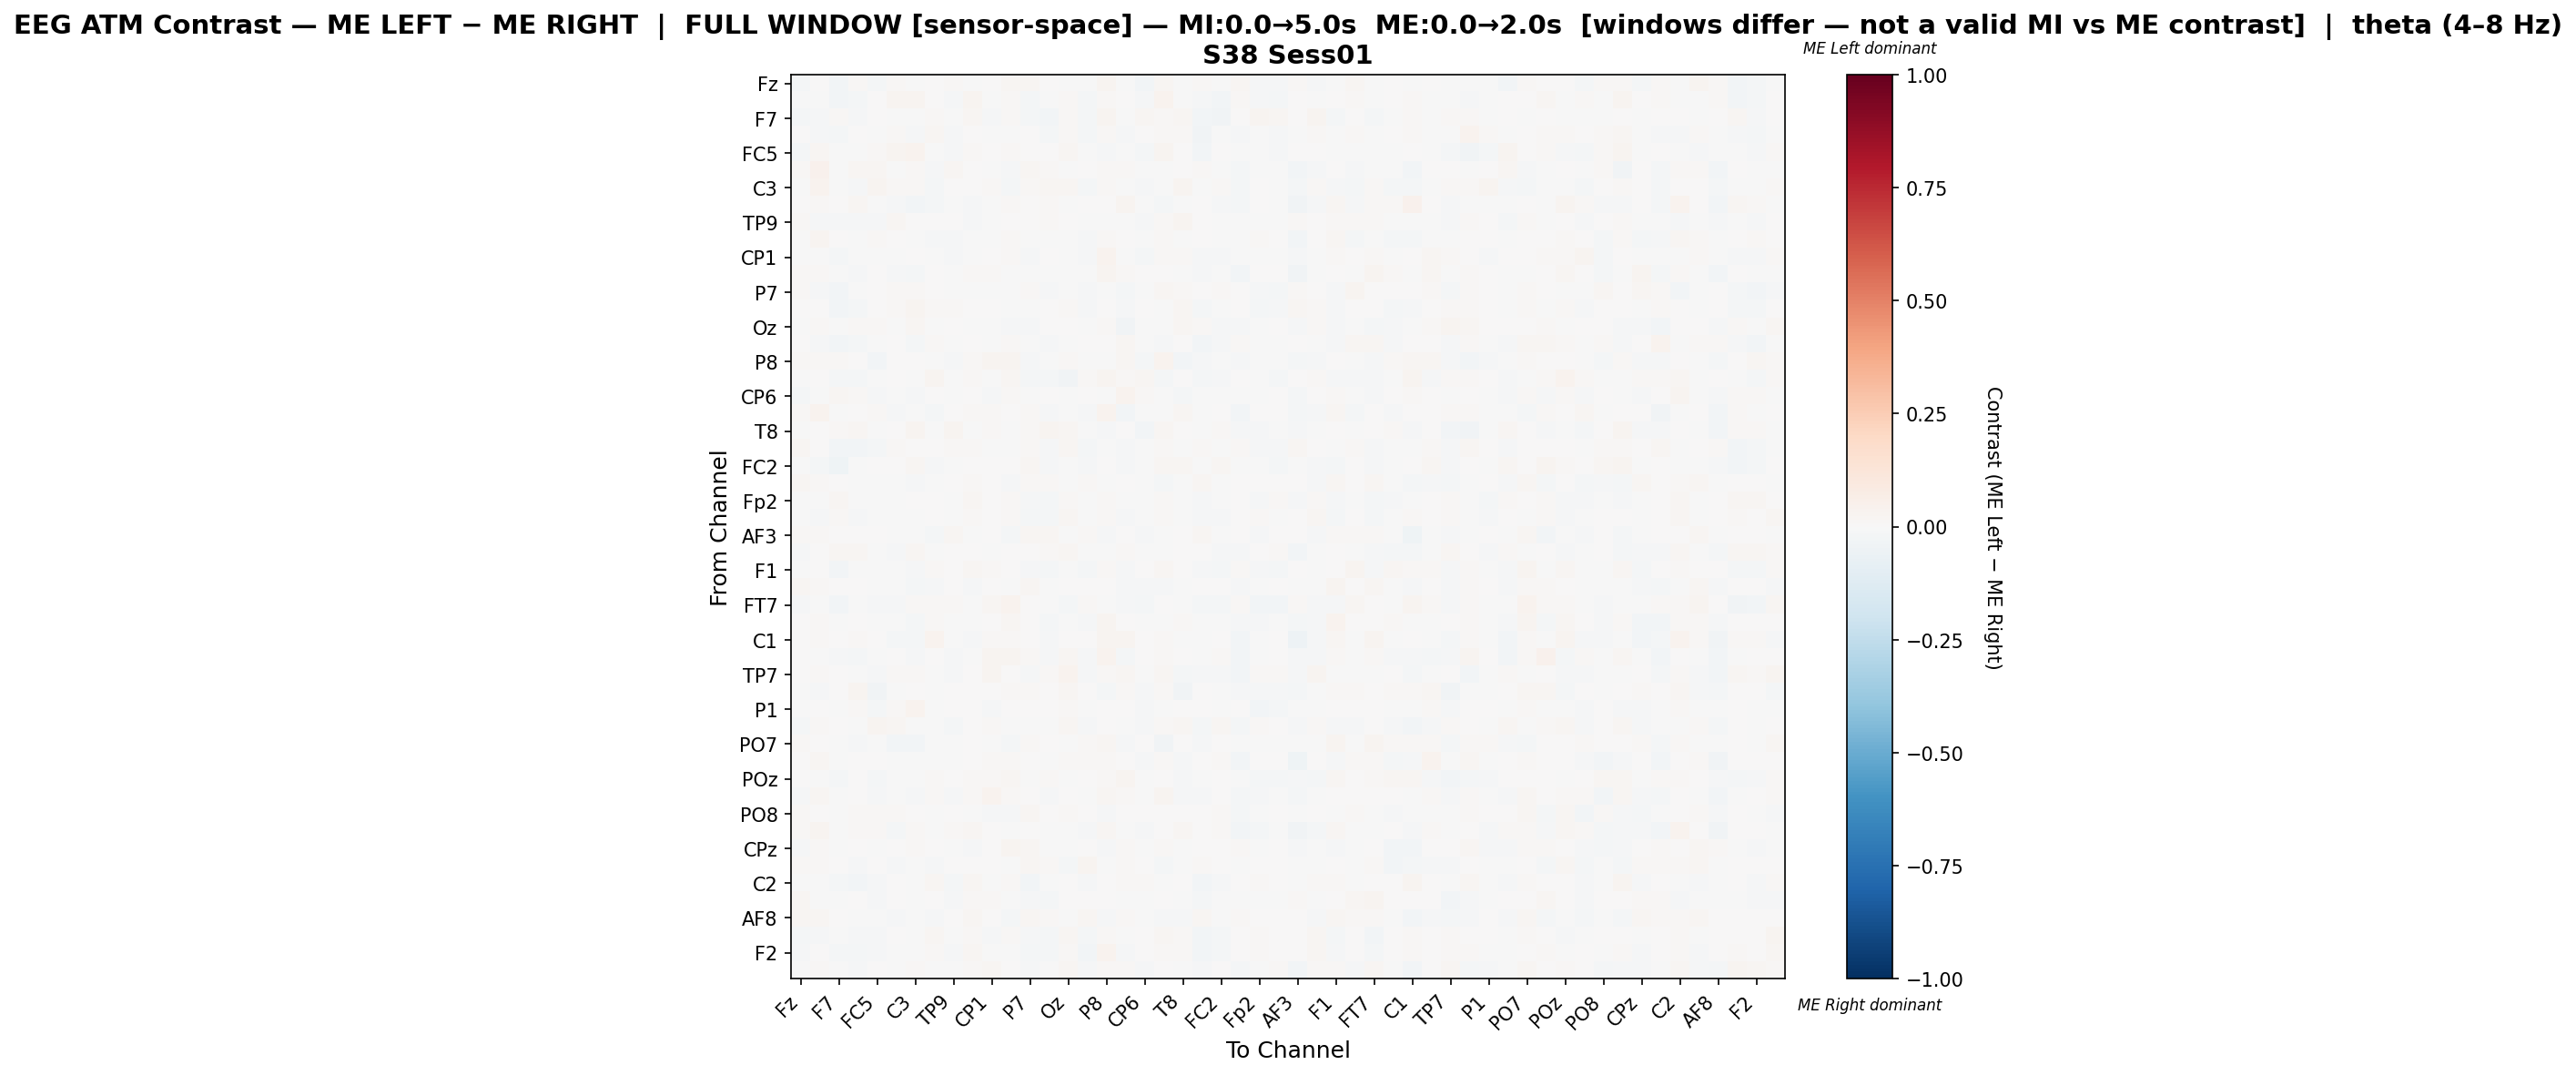

The file beside this chart, header and first rows:
, Fz, F3, F7, FT9, FC5, FC1, C3, T7, TP9, CP5, CP1, Pz, P7, O1, Oz, O2, P8, TP10, CP6, Cz, T8, FT10, FC2
Fz, -0.021, 0.007302, -0.03053, 0.008486, -0.02126, 0.01358, -0.004349, 0.004379, 0.008426, -0.0009774, 0.001761, 0.01582, 0.01804, 0.0008059, -0.00579, -0.00521, 0.02963, -0.007684, -0.02352, 0.02053, -0.005604, 0.01042, -0.007333
F3, -7.085401453712364e-05, -0.001595, -0.02974, -0.02187, 0.0009832, 0.02883, 0.02767, 0.004099, -0.0144, 0.02352, -0.00431, 0.00902, -0.02044, -0.0004681, 0.007965, -0.01786, 0.01403, 0.0007829, -0.01277, 0.03276, -0.00114, -0.01227, -0.02862
F7, -0.02082, -0.009132, 0.01216, -0.01292, 0.002404, -0.0005835, -0.004881, 0.008957, -0.006954, 0.01696, -0.01008, 0.00788, -0.02138, -0.03112, 0.01107, -0.02242, 0.02415, -0.006967, 0.01846, 0.01403, 0.01931, -0.03064, -0.03162
FT9, 0.007601, -0.008407, -0.01874, 0.007087, -0.003864, 0.01265, -0.0127, 0.01575, -0.008893, 0.0054, -0.0004993, -0.001699, 0.001282, -0.02026, 0.01472, -0.01871, 0.01388, -0.01356, 0.006043, 0.01269, 0.01432, -0.03274, -0.006001
FC5, -0.01586, 0.01893, -0.003249, -0.00433, 0.01149, 0.02475, 0.03699, -0.0005295, -0.01267, 0.01556, 0.002599, 0.01129, 0.003805, 0.001393, 0.02196, -0.006014, -0.01039, -0.006584, -0.01772, 0.02407, 0.003257, -0.02492, 0.004538
FC1, 0.01363, 0.04159, -0.005666, 0.01612, 0.02087, -0.0004234, 0.01471, -0.01248, 0.01817, 0.004237, -0.002707, -0.009612, 0.01706, 0.01507, -0.001114, 0.007385, 0.01424, 0.008782, -0.006905, -0.001776, 0.0009684, 0.01304, -0.001951
C3, -0.002284, 0.03363, -0.005902, -0.01546, 0.0288, 0.013, 0.01185, -0.01978, 0.00155, 0.004024, 0.01096, -0.0205, 0.01204, 0.02305, 0.02316, -0.02109, 0.01039, -0.001765, -0.01327, -0.0003985, 0.02573, -0.006492, 0.01545
T7, 0.004333, 0.009032, 0.004457, 0.02078, -0.002522, -0.01419, -0.02742, -0.02065, -0.0001344, -0.01492, -0.004963, 0.00948, 0.004244, 0.01075, -0.003294, 0.002977, 0.003657, 0.03096, -0.006493, -0.01819, -0.006848, 0.0001415, -0.01429
TP9, 0.01128, -0.01048, -0.008253, -0.01039, -0.01187, 0.01907, 0.004212, 0.001652, 0.007724, -0.007944, -0.005754, 0.0002173, 0.004286, 0.013, 0.006356, -0.002991, -0.003692, -0.003198, -0.007967, 0.01423, 0.02847, 0.003754, -0.00376
CP5, -0.003292, 0.02391, 0.004416, -0.0002096, 0.008549, 0.001226, -0.002031, -0.01327, -0.008911, -0.002734, -0.004201, 0.00845, -0.002397, -0.0009366, -0.003341, -0.01057, 0.01354, 0.003617, -0.005365, 0.009377, -0.004973, 0.004209, -0.0006943
CP1, -0.00151, -0.001279, -0.02107, -0.005069, -0.005748, -0.00422, 0.007687, -0.004812, -0.01096, -0.003861, 0.0003642, 0.01127, -0.00801, 0.0006052, -0.001358, -0.01405, 0.0327, -0.007333, -0.01683, 0.01398, 0.008379, -0.01327, -0.008157
Pz, 0.00999, 0.009817, -0.002133, -0.008677, 0.004404, -0.00933, -0.02302, 0.00347, -0.005763, 0.008855, 0.01031, -0.001337, -0.006749, -0.007272, -0.007116, -0.004248, 0.029, 0.01042, 0.000103, 0.007637, -0.00197, -0.01046, -0.005845
P7, 0.01561, -0.0137, -0.02721, -0.0008542, 9.761095463944533e-05, 0.01476, 0.01166, 0.003531, -0.0009164, -0.002009, -0.003911, -0.003465, 0.0131, -0.009276, -0.00523, -0.01213, -0.004735, -0.01769, -0.003781, 0.01811, 0.0103, 0.0007821, 0.01484
O1, 0.004836, 0.007781, -0.02931, -0.0183, 0.00135, 0.01328, 0.02477, 0.007898, 0.01195, 0.004946, 0.005064, -0.001968, -0.002629, 0.00702, 0.01049, -0.01196, 0.007019, -0.01112, 0.0004464, -0.004447, 0.02272, -0.01576, -0.007085
Oz, -0.006784, 0.009715, -0.007712, 0.008884, 0.01278, -0.006094, 0.01683, -0.003699, 0.001465, -0.003154, -0.001209, -0.008472, -0.01094, 0.002982, 0.005147, -0.006442, 0.0144, -0.03824, -0.006609, -0.0001129, 0.01703, 0.01008, -0.01441
O2, 0.001601, -0.01063, -0.02509, -0.01767, -0.004774, 0.007483, -0.01578, 0.008802, -0.0002627, 0.001395, -0.005002, 0.008607, -0.005729, -0.0115, -0.003818, 0.005282, 0.001723, 0.01925, -3.6880107674216317e-06, -0.01035, 0.0004585, -0.02562, -0.01253
P8, 0.01557, 0.008726, 0.008847, 0.006781, -0.02578, 0.006951, 0.004232, -0.006032, -0.0105, 0.008492, 0.02656, 0.02503, -0.009206, -0.004921, 0.01137, -0.003484, -0.001475, 0.02223, -0.01981, 0.03157, -0.0237, -0.01089, -0.007177
TP10, -0.006519, 0.005795, -0.022, -0.01881, -0.006772, 0.00676, -0.003259, 0.02443, -0.003888, 0.009285, -0.005721, 0.01656, -0.01833, -0.01904, -0.03377, 0.01128, 0.0301, 0.01433, 0.02229, -0.02107, 0.001454, -0.02134, -0.01487
CP6, -0.01648, -0.005961, 0.0159, 0.01077, -0.01528, -0.004352, -0.01091, 0.004424, -0.007057, 0.0067, -0.01415, 0.008704, -0.001793, 0.001212, -0.0004956, 6.304131362860205e-06, -0.001044, 0.0349, 0.01419, -0.005746, -0.02215, -0.002866, -0.0001356
Cz, 0.01421, 0.0329, -0.002974, 0.005632, 0.01279, -0.008819, -0.007425, -0.01764, 0.004068, 0.008882, 0.0119, 0.006133, 0.01152, -0.01368, -0.002851, -0.01443, 0.03632, -0.02653, -0.007311, -0.002833, 0.01845, -0.0001361, 0.002766
T8, -0.00598, 0.004075, 0.0142, 0.01615, -0.006134, 0.0004767, 0.02481, -0.005397, 0.02372, -0.003192, 0.01229, -0.0005488, 0.0102, 0.02401, 0.0205, -0.002937, -0.01211, 0.001762, -0.02971, 0.02274, 0.00695, -0.005372, 0.01041
FT10, 0.01621, 0.0009113, -0.02977, -0.02768, -0.01837, 0.01428, 0.001174, 0.0002585, 0.00922, 0.0144, -0.002009, -0.001601, 0.01348, -0.01266, 0.02019, -0.02286, -0.004236, -0.01555, -0.002338, 0.01052, -0.003532, 0.01198, -0.002766
FC2, -0.002788, -0.01881, -0.04035, -0.005518, 0.006049, 0.004534, 0.02341, -0.009641, -0.003181, 0.005124, 0.001132, 0.002314, 0.02311, -0.00923, -0.00537, -0.01512, 0.006648, -0.01419, -0.001021, 0.01859, 0.01651, -0.006032, 0.01995
F4, 0.01938, 0.01457, 0.0, -0.007249, -0.003544, -0.007214, -0.00962, -0.00779, 0.002295, 0.01147, 0.000293, -0.01124, 0.01203, 0.01284, -0.006626, 0.01359, -0.004399, 0.007278, -0.003644, -0.01613, -0.006431, 0.01645, -0.003853
Fp2, -0.007673, -0.00122, 0.02139, -0.001184, -0.004922, -0.002304, 0.001191, 0.005901, -0.005514, 0.01782, 0.00415, 0.01325, -0.01112, -0.02042, 0.01256, -0.004348, 0.008932, -0.002518, -0.003788, 0.01463, -0.006259, -0.009875, -0.005359
AF7, -0.006827, -0.009007, 0.01058, -0.01302, -0.007171, -0.003208, -0.002613, 0.002612, -0.00723, 0.01531, 0.003525, 0.008318, -0.01838, -0.01737, 0.01615, -0.007193, 0.0107, -0.01118, -0.0009703, 0.01345, -0.001921, -0.01275, -0.0147
AF3, 0.01462, 0.009073, 0.0, 0.001609, 0.005306, -0.005714, -0.002109, -0.01892, 0.02048, -0.005209, 0.00265, -0.02236, 0.01927, 0.02323, -0.0005777, 0.00907, -0.01052, 0.007313, -0.009921, -0.004807, 0.00233, 0.01975, -0.002647
AFz, -0.01159, 0.002813, 0.02002, 0.01714, -0.001788, -0.008855, 0.01571, -0.005036, 0.003012, 0.005963, -0.000757, 0.0007662, 0.002824, 0.01182, 0.02003, -0.004188, -0.00554, 0.01066, -0.003036, -0.003737, 0.0013, 0.002986, -0.01505
F1, -0.001198, 0.006446, -0.02676, -0.007378, -0.006674, -9.209648624193892e-06, -0.01109, 0.01418, 0.005957, 0.02007, 0.01418, 0.006877, -0.01342, -0.02275, -0.00659, -0.01806, 0.01204, -0.01213, 0.003025, 0.01824, 0.002891, -0.01345, -0.01689
F5, 0.01621, 0.01206, 0.002991, 0.006903, -0.003307, -0.007136, -0.02232, -0.01046, 0.006311, -0.01181, 0.00735, -0.0006511, 0.02188, -0.0008142, 0.0005709, 0.00682, 0.002368, -0.0131, -0.008118, -0.01139, -0.003477, 0.001793, 0.004237
FT7, -0.008012, -0.001995, -0.02715, -0.004347, -0.0104, -0.008165, 0.008357, 0.01236, 0.009441, -0.005785, 0.01647, 0.03285, 0.00403, -0.004992, -0.01679, 0.01337, -0.004087, -0.01468, -0.01697, 0.004235, -0.0004817, -0.01692, -0.01697
FC3, 0.00527, 0.008983, -0.004549, 0.007668, -0.004504, -0.000319, -0.01862, 0.0106, -0.002711, -0.006239, 0.007049, 0.01923, 0.001823, -0.01957, -0.005225, -0.01124, 0.02405, 0.002192, -0.0001654, -0.004034, 0.01536, -0.005076, -0.003312
C1, 0.002216, 0.01443, 0.007383, 0.01342, 0.001404, -0.01961, -0.01837, 0.0345, -0.003609, -0.008653, 0.008299, 0.01015, 0.005367, -0.01093, 0.002244, 0.001082, 0.02981, 0.0246, 0.005664, 0.01149, -0.006852, -0.007259, 0.005093
C5, 0.004458, -0.007094, -0.009, -0.01646, -0.00445, 0.00357, -0.01378, 0.0, -0.008471, -0.002251, 0.02787, 0.02705, 0.01062, -0.01061, 0.01978, -0.007868, 0.03184, -0.01725, 0.001344, 0.008803, 0.001785, -0.000485, 0.0128
TP7, 0.004718, 0.01403, 0.006626, -0.003452, -0.01209, 0.008586, 0.01236, -0.003721, -0.01324, 0.001128, 0.02483, 0.002258, -0.01435, 0.01148, 0.03776, -0.01159, 0.009021, 0.019, -0.005446, 0.01656, -0.01803, -0.01556, -0.007892
CP3, -0.003636, -0.01249, 0.002628, 0.03037, -0.03335, -0.00201, 0.005617, -0.005599, 0.003956, 0.006866, 0.004538, 0.008774, 0.007865, 0.003176, 0.0191, 0.005736, -0.01748, 0.01046, -0.01011, 0.01064, -0.03318, 0.004014, -0.0007396
P1, -0.0005755, 0.003897, -0.007809, 0.01456, -0.01789, 0.01007, 0.03178, -0.00316, 0.001813, 0.006797, -0.01012, 0.007715, 0.005588, 0.004213, 0.01274, -0.003135, 0.004972, 0.005439, -0.008068, -0.0006985, 0.004912, 0.005054, -0.001496
P5, -0.02206, 0.01064, 0.002339, -0.00406, 0.02566, 0.0187, -0.006675, -0.001112, -0.01848, 0.001748, 0.0152, -0.0004027, -0.004263, -0.006273, 0.01879, -0.01189, 0.002122, -0.003163, -0.01124, 0.01284, 0.01931, -0.01623, 0.01898
PO7, 0.01003, 0.006341, -0.007164, -0.007996, -0.003495, -0.02864, -0.02941, -0.006641, -0.003546, 0.003935, -0.001457, -0.01606, 0.008844, 0.002449, -0.001988, 0.009405, 0.01846, -0.009678, 0.006684, -0.03603, 0.002426, -0.008673, 0.004362
PO3, 0.002561, 0.01843, -0.004875, 0.006481, 0.003389, -0.001335, -0.002383, -0.00209, -0.007177, 0.004304, 0.01239, 0.01254, 0.002949, -0.006754, 0.01391, 0.01234, 0.01366, 0.006528, -0.01203, 0.01245, -0.009731, 0.0004922, 0.01424
POz, 0.0005842, -0.002112, -0.01748, 0.004721, -0.01814, -0.002999, -0.006722, 0.01334, 0.0004585, 0.008242, 0.0104, 0.02195, -0.004946, 0.01407, -0.004629, 0.002975, 0.01293, 0.02696, -0.004021, 0.004695, -0.01262, -0.004497, 0.002074
PO4, -0.008292, 0.01749, -0.005676, 0.003619, -0.01405, -0.001527, -0.01201, 0.01204, -0.009176, 0.009224, 0.03467, 0.01252, 0.0009243, -0.01425, 0.007518, -0.005485, 0.01705, 0.01313, -0.006737, 0.0268, -0.007973, -0.007911, 0.0006971
PO8, 0.009582, 0.001824, -0.003606, 0.01272, 0.009087, 0.01153, 0.004306, -0.00232, 0.004575, -0.005739, -0.01362, -0.01215, 0.01823, 0.001057, 0.01345, 0.006514, -0.01346, 0.000188, 0.003959, 0.003825, 0.00529, 0.003276, 0.01395
P2, 0.008279, 0.02415, -0.001538, 0.01539, 0.0151, -0.02272, 0.01107, -0.006925, 0.007964, 0.01634, 0.004971, -0.001528, 0.001912, -0.001535, -0.006482, -0.007985, 0.02149, -0.003468, -0.008947, 0.005155, 0.01906, 0.006368, 0.01389
CPz, -0.008276, 0.01077, -0.004407, 0.002333, -0.001303, 0.005064, 0.009031, 0.004705, -0.0007323, -0.008316, 0.002554, 0.03086, 0.02238, -0.001622, -0.005082, 0.001772, -0.008968, 0.01536, -0.00774, 0.009244, -0.006563, 8.240768288117137e-05, 0.0003441
C6, 0.01406, 0.01335, 0.004881, -0.008001, 0.004554, -0.009043, -0.007642, -0.008265, 0.001156, 0.003482, 0.001574, -0.006695, 0.01568, 0.01386, -0.01652, 0.03106, -0.007096, 0.01323, 0.004319, -0.01981, -0.00566, 0.01216, 0.005736
C2, -0.003926, -0.0006347, -0.01787, -0.02609, -0.01099, 0.002723, -0.001214, 0.01998, -0.01954, 0.01934, -0.007397, 0.0135, -0.02497, -0.005107, 0.0007987, -0.01218, 0.007778, 0.01316, 0.01037, -0.004088, 0.0004783, -0.02466, -0.01229
FC4, 0.01959, -0.001748, -0.007209, 0.006125, -0.01134, 0.007764, -0.003217, 0.001295, -0.01056, 0.01313, 0.01174, -0.0002599, -0.008891, -0.01712, 0.007386, 0.003998, 0.006436, -0.007283, -0.004709, 0.007151, -0.007774, -0.01778, -0.00488
AF8, 0.02016, 0.01608, 0.0, -0.002934, -0.002824, -0.008649, -0.004809, -0.01274, 0.002033, 0.01917, 0.00216, -0.01687, 0.01614, 0.01075, -0.007354, 0.02148, -0.01213, 0.008675, -0.004854, -0.01288, -0.01415, 0.02124, -0.004974
AF4, -0.01702, -0.0118, -0.002297, -0.01523, -0.008009, 0.003613, -0.003347, 0.01655, -0.001814, 0.0105, -0.008162, 0.01084, -0.01546, -0.02286, 0.01703, -0.01694, 0.01514, -0.003184, 0.001486, 0.01868, 0.01199, -0.02626, -0.0211
F2, -0.01128, 0.003565, -0.02048, -0.02279, -0.008794, -0.001524, -0.0006219, 0.01405, -0.009682, 0.01741, -0.002362, -0.001662, -0.02236, -0.02131, 0.01099, -0.02401, 0.03296, -0.01425, 0.00607, 0.009985, 0.01433, -0.02389, -0.01889
FCz, -0.002126, 0.009168, -0.006318, -0.009208, 0.006896, -0.005885, 0.0103, -0.007364, -0.006439, 0.009549, 0.01828, 0.0003376, -0.01165, -0.005195, 0.02229, -0.01145, 0.01536, 0.01348, -0.0125, 0.004189, -0.005955, -0.01355, 0.002147
